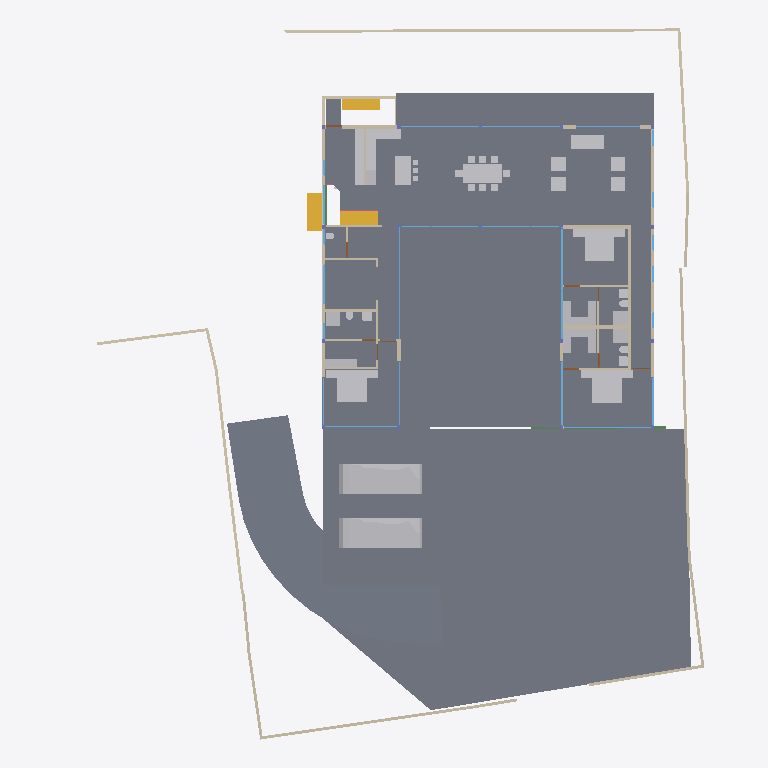
Plan cut of the same IFC building model at storey '00' (level 0.00 m, cut at 1.40 m), seen from above with north up, elements coloured by IFC class: 42 walls (beige), 41 other elements (light grey), 25 windows (light blue), 5 slabs (grey), 4 doors (brown), 3 stair flights (yellow), 2 beams (green), 1 railing (pink). Cut surfaces are drawn darker.
Extent 40.0 m × 44.4 m × 8.8 m (x, y, z). Storeys (5): BF at -2.55 m; 00 at 0.00 m; GF at 0.45 m; GF Lintel at 3.15 m; FF at 3.65 m. Elements (257): 61 IfcWall, 40 IfcBeam, 36 IfcWindow, 25 IfcFurniture, 21 IfcSlab, 20 IfcColumn, 13 IfcSanitaryTerminal, 10 IfcDoor, 8 IfcStairFlight, 6 IfcElectricAppliance, 6 IfcFurnishingElement, 4 IfcCovering.

HEADER;
FILE_DESCRIPTION(('ViewDefinition [CoordinationView]'),'2;1');
FILE_NAME('Manilal.ifc','2025-01-08T19:05:27+05:30',(),(),'IfcOpenShell 0.8.0','Bonsai 0.8.0','');
FILE_SCHEMA(('IFC4X3'));
ENDSEC;
DATA;
#1480=IFCPROJECT('2TuuvCHJz54PsFPcraEbH$',$,'My Project',$,$,$,$,(#3,#128),#1481);
#3305=IFCSITE('0lpfVeOW52QfroqLYyHNY2',$,'My Site',$,$,#26,$,$,$,$,$,$,$,$);
#22021=IFCSITE('3bEIgyqTrDuwi1cEDDCOva',$,'Site',$,$,#22364,#22354,$,$,$,$,$,$,$);
#3313=IFCBUILDING('0MzaWOaS178x5FMqOflU3C',$,'My Building',$,$,#25,$,$,$,$,$,$);
#2081=IFCBUILDINGSTOREY('09kFoqoxrCvB1_fcEsMZsQ',$,'GF',$,$,#217,$,$,$,$);
#2986=IFCBUILDINGSTOREY('0zoFHJ9PnFW80M$mIVDQW3',$,'BF',$,$,#14477,$,$,$,$);
#17145=IFCBUILDINGSTOREY('0MckaoTknA3edZMUNhTyAK',$,'FF',$,$,#17254,$,$,$,$);
#20035=IFCBUILDINGSTOREY('3LpnsPikv4mRTBpfC3WQtx',$,'00',$,$,#20051,$,$,$,$);
#23582=IFCBUILDINGSTOREY('0DtUgpQ1b6nBmkLmvc_ehu',$,'GF Lintel',$,$,#23767,$,$,$,$);
#20004=IFCSLAB('2GmqP$Wiz2HBtZ3_3kNDpG',$,'Slab',$,$,#20401,#20015,$,$);
#2047=IFCSLAB('0o4IYvr$r5a9xXip1qf77x',$,'Slab',$,$,#57250,#2052,$,$);
#29284=IFCSLAB('3iSMNRhjn6RxAf9MsQotHf',$,'Slab',$,$,#58933,#29295,$,$);
#19980=IFCSLAB('0gBflP6QrCERrajZS4Jcb5',$,'Slab',$,$,#20003,#19995,$,$);
#58147=IFCVEHICLE('2iiwfLdIv6T90_RV$NVTaP',$,'Vehicle',$,$,#58943,#58160,$,$);
#58114=IFCVEHICLE('0Uft$UcaX8CxVwxnBMF0PK',$,'Vehicle',$,$,#58938,#58127,$,$);
#7058=IFCFURNITURE('29pE85kkP97uASnGdXI9bH',$,'Furniture',$,$,#65949,#7090,$,$);
#28303=IFCWALL('27XUrfdFf8NB4WaAp9CQAl',$,'Wall',$,$,#28458,#28314,$,$);
#11957=IFCFURNITURE('2J33rbez11iRfVrYceM8DY',$,'Furniture',$,$,#12029,#11970,$,$);
#12030=IFCFURNITURE('3B8s7E7fjDlO_NqnYQjYof',$,'Furniture',$,$,#33408,#12043,$,$);
#11846=IFCFURNITURE('39rrc9a3PCpOjz$eiTdf$W',$,'Furniture',$,$,#11956,#11878,$,$);
#28928=IFCWALL('0FnkLDqRLEbe$2Cj2b_3Yy',$,'Wall',$,$,#29014,#28939,$,$);
#60214=IFCSTAIRFLIGHT('1mv2q697r9AxgesJ_zdxLO',$,'StairFlight',$,$,#60299,#60227,$,8,7,0.168750002980232,0.150000005960464,.STRAIGHT.);
#51028=IFCSTAIRFLIGHT('2llXZ4iSz1RQl4ZTug1e9I',$,'StairFlight',$,$,#51348,#51041,$,8,7,0.168750002980232,0.150000005960464,.STRAIGHT.);
#28561=IFCFURNISHINGELEMENT('2h8RQgk$j4rAz9D7Dsxu8o',$,'FurnishingElement',$,$,#46106,#28574,$);
#26216=IFCWALL('0OsEPs_bHDiuVXt9yc07Ua',$,'Wall',$,$,#28368,#26227,$,$);
#7098=IFCFURNITURE('3MXk8gWif1ohE$RfY6DOqq',$,'Furniture',$,$,#55823,#7130,$,$);
#26337=IFCWALL('0dMaumaK11Re$pxoZyVSQ9',$,'Wall',$,$,#27501,#26348,$,$);
#3805=IFCWALL('2m21DN_zz0gvlfwzs2sCpW',$,'Wall',$,$,#62502,#3825,$,$);
#59181=IFCSTAIRFLIGHT('2suWrRXXH4OfjOcNLrAxAs',$,'StairFlight',$,$,#60213,#59194,$,8,7,0.168750002980232,0.150000005960464,.STRAIGHT.);
#59264=IFCSLAB('0FbE8WF3nFJPfUHlxuC6w$',$,'Slab',$,$,#60289,#59275,$,$);
#25980=IFCWALL('21BewHu4D5mxAIRCfh_HLz',$,'Wall',$,$,#26113,#25991,$,$);
#19509=IFCFURNISHINGELEMENT('1wEKKIVzjDLeDjVjJGXiki',$,'FurnishingElement',$,$,#52397,#19541,$);
#45466=IFCWALL('3vcJgm8I5DVxPiaRjgAfi6',$,'Wall',$,$,#65786,#45477,$,$);
#27060=IFCWALL('10l$0x7lzBbBMMGF1qxI0s',$,'Wall',$,$,#27511,#27071,$,$);
#27353=IFCWALL('2Y2Bm57Cb8Exxz7st0aRUc',$,'Wall',$,$,#27521,#27364,$,$);
#26619=IFCWALL('0FMxrmeoPF7x0oR7G9$aVh',$,'Wall',$,$,#27506,#26630,$,$);
#25887=IFCWALL('3DOK2PUDn3QwM2HLeZR6QD',$,'Wall',$,$,#65818,#25894,$,$);
#26581=IFCWALL('1BJSGVRrzEK97cy18zIEvj',$,'Wall',$,$,#26618,#26592,$,$);
#36979=IFCFURNITURE('0Pm_4GfKv2mQsXch5x2WwC',$,'Furniture',$,$,#37278,#36992,$,$);
#37279=IFCFURNITURE('1EqBHW51v1NQY65qsTLCcP',$,'Furniture',$,$,#37454,#37292,$,$);
#2037=IFCWALL('2UVtoYL$14dgND2FpfCTNX',$,'Wall',$,$,#7688,#2042,$,$);
#7853=IFCWALL('27UD4TXAD7ihl0Wy7NK4TU',$,'Wall',$,$,#37968,#7873,$,$);
#36774=IFCFURNITURE('1f9tLB4VnBlv5oO0bdcolz',$,'Furniture',$,$,#36953,#36806,$,$);
#28507=IFCFURNISHINGELEMENT('2qQryOTgj219SMJ7P_uMmY',$,'FurnishingElement',$,$,#28802,#28539,$);
#51086=IFCFURNISHINGELEMENT('3uoL8FwKT6Z8Ik__ag8r_T',$,'FurnishingElement',$,$,#51175,#51163,$);
#44057=IFCWALL('1nWrLatmX5UucIWFwHwqn7',$,'Wall',$,$,#44218,#44077,$,$);
#35319=IFCWALL('2ecVpX7frBE9HnXe73i5Ta',$,'Wall',$,$,#38029,#35339,$,$);
#52721=IFCWALL('3HoUgi9751ffyJn8Tt97uA',$,'Wall',$,$,#52722,#52741,$,$);
#26134=IFCWALL('3i_YpJFe9529T2L9L4$CKB',$,'Wall',$,$,#27496,#26145,$,$);
#7204=IFCFURNITURE('0w5hTHOp59R8PIefbPbOxu',$,'Furniture',$,$,#55818,#7217,$,$);
#7230=IFCFURNITURE('257RdHH05EBOcTJGwoEUlD',$,'Furniture',$,$,#55828,#7243,$,$);
#12729=IFCSANITARYTERMINAL('0UKEaQ9Tn4MRHW837EcL3f',$,'SanitaryTerminal',$,$,#37449,#12761,$,$);
#62711=IFCSANITARYTERMINAL('2HGnI66wr1wuSM72wdQ0Vw',$,'SanitaryTerminal',$,$,#62761,#62724,$,$);
#59206=IFCWALL('1SWySXpRnEvQjPcNy1t3Br',$,'Wall',$,$,#60109,#59226,$,$);
#7138=IFCFURNITURE('07u5w712j3mw4b0aBksq9x',$,'Furniture',$,$,#55808,#7170,$,$);
#7183=IFCFURNITURE('0I7Hp4EB58Eh801L1SZ2MY',$,'Furniture',$,$,#55813,#7196,$,$);
#12894=IFCSANITARYTERMINAL('3xh$jYsPrCdfbzsoMPaU7d',$,'SanitaryTerminal',$,$,#36958,#12907,$,$);
#37612=IFCWALL('2oouJeu9XF0PkUjeEvxQOm',$,'Wall',$,$,#37740,#37632,$,$);
#36042=IFCWALL('2FDZc$1Z57bgSDQnhsHhc1',$,'Wall',$,$,#36253,#36062,$,$);
#46798=IFCSANITARYTERMINAL('2GXUvxEaXCWPRwV2Ul$xoQ',$,'SanitaryTerminal',$,$,#53816,#46830,$,$);
#26770=IFCWALL('27WVA19Qv4efvQm6cWiqsn',$,'Wall',$,$,#26867,#26781,$,$);
#1256=IFCWALL('3lCTnZM_XFn9QCb3frIzB4',$,'Wall',$,$,#36565,#1262,$,$);
#46178=IFCELECTRICAPPLIANCE('1eEaYeX5DEbxuBNwn_MOC2',$,'ElectricAppliance','655L LG Double Door',$,#52382,#46210,$,$);
#37246=IFCFURNITURE('0iZLW$5Tb4cftat_06nqus',$,'Furniture',$,$,#37304,#37259,$,$);
#37213=IFCFURNITURE('0ZsMr5SgX4i9_LvD6KNu7M',$,'Furniture',$,$,#37245,#37226,$,$);
#37305=IFCFURNITURE('1nOtiQUDzDPOono6L$kwCr',$,'Furniture',$,$,#37459,#37318,$,$);
#37333=IFCFURNITURE('3lepHPEHD6IRyIsWCHn3nv',$,'Furniture',$,$,#37464,#37346,$,$);
#25622=IFCWINDOW('03HgKoXUP97huBY23s7FSC',$,'Window',$,$,#49697,#43194,$,2.79999995231628,4.0,$,$,$);
#29068=IFCWALL('0ANwf3v498sedqkWZL6_z7',$,'Wall',$,$,#45530,#29079,$,$);
#25457=IFCWINDOW('0wGf7PLdj6Se1mi8Sh7afr',$,'Window',$,$,#57956,#57778,$,2.79999995231628,3.0,$,$,$);
#57309=IFCBEAM('3xcDMG0aj9Xgc56BcdooE6',$,'Beam',$,$,#57346,#57320,$,$);
#27098=IFCWALL('2qQNxnpy98iB6JMyhLi2FK',$,'Wall',$,$,#27516,#27109,$,$);
#46383=IFCELECTRICAPPLIANCE('2_D_HDgNP7hhO3sllSgE08',$,'ElectricAppliance.001',$,$,#52392,#46415,$,$);
#1112=IFCWALL('0ZJZVj_BPB0RhymVqZDjrB',$,'Wall',$,$,#45167,#1118,$,$);
#46025=IFCWALL('3_n5vNidv469mEa41_hn3r',$,'Wall',$,$,#46095,#46045,$,$);
#1178=IFCWALL('3AfEJ0oVbCRebTpYg3hat2',$,'Wall',$,$,#36769,#1184,$,$);
#1526=IFCWALL('1CCeDmF7D6CgViS7R2QfSU',$,'Wall',$,$,#23334,#1527,$,$);
#1342=IFCWALL('1zYAwAgZ94A9q2Xf$lP7Cn',$,'Wall',$,$,#49001,#1343,$,$);
#55311=IFCWALL('1sNrPq82f1qvmjg1j5M$n3',$,'Wall',$,$,#60294,#55331,$,$);
#1208=IFCWALL('1Hb8r5zuL4OAK8piaGgE3q',$,'Wall',$,$,#7784,#1214,$,$);
#7785=IFCWALL('3alb8PmNnBWRaq9wE7XFnt',$,'Wall',$,$,#9032,#7805,$,$);
#11931=IFCFURNITURE('2JL5EreVn6NOEYfo807d0n',$,'Furniture',$,$,#12003,#11944,$,$);
#25686=IFCWINDOW('1UgXCtaA1DUBFpQsbjXAxO',$,'Window',$,$,#49444,#39267,$,2.79999995231628,3.0,$,$,$);
#582=IFCWALL('0puYeWxQr6bfGaA8vxH1wQ',$,'Wall',$,$,#4126,#583,$,$);
#25537=IFCWINDOW('0FOplP2JD2kRmePC4Pk0B9',$,'Window',$,$,#49712,#57704,$,2.79999995231628,4.0,$,$,$);
#12946=IFCSANITARYTERMINAL('237pQbKSj1tg5CbkfQmNl1',$,'SanitaryTerminal',$,$,#36973,#12959,$,$);
#62783=IFCSANITARYTERMINAL('1W6hE1Q9HFq9QjSPyMj_lH',$,'SanitaryTerminal',$,$,#62813,#62796,$,$);
#11886=IFCFURNITURE('08t00vVFn2_PNEL0nmpi4V',$,'Furniture',$,$,#11930,#11918,$,$);
#11978=IFCFURNITURE('2GNkki_F53svXIRizzljEt',$,'Furniture',$,$,#12081,#11991,$,$);
#12004=IFCFURNITURE('02WBzZCzP2KAAtS0n6Ju_u',$,'Furniture',$,$,#12055,#12017,$,$);
#12056=IFCFURNITURE('1Tx$doZ9b7ixhiQ_gbtQd4',$,'Furniture',$,$,#33413,#12069,$,$);
#12082=IFCFURNITURE('1ijuMDyij9H8QL3CN8GtC4',$,'Furniture',$,$,#33418,#12095,$,$);
#639=IFCWALL('1wEyaVID18kwvx4VmqDD5O',$,'Wall',$,$,#49238,#640,$,$);
#23385=IFCWINDOW('3liBQwp293KPogKKZ10Jtg',$,'Window',$,$,#58968,#43696,$,2.79999995231628,5.40000009536743,$,$,$);
#29467=IFCWALL('2U66_ERPrD$A$2PTOc1bPA',$,'Wall',$,$,#29544,#29478,$,$);
#1283=IFCWALL('3TMKTJOXP4kO7RGlBcguQ3',$,'Wall',$,$,#36693,#1289,$,$);
#12849=IFCSANITARYTERMINAL('1ztpUHwNv1MuVJRLc_toj6',$,'SanitaryTerminal',$,$,#12945,#12881,$,$);
#56634=IFCBEAM('3NjOYz9cT158x52OLX4IuM',$,'Beam',$,$,#56686,#56645,$,$);
#14220=IFCWINDOW('1JUpa15w1EPgGvbWoKg73I',$,'Window',$,$,#54588,#54351,$,1.5,2.5,$,.SINGLE_PANEL.,$);
#65596=IFCWINDOW('0Oao9c$FjDkR$JVZNzJ4T0',$,'Window',$,$,#65959,#65612,$,1.5,2.5,$,.SINGLE_PANEL.,$);
#17817=IFCWINDOW('0K_TSDQ8z2xBSnirTZ56VX',$,'Window',$,$,#50054,#40814,$,2.79999995231628,5.0,$,$,$);
#52909=IFCWINDOW('1CnEq5_bH87w6FnL5b304Y',$,'Window',$,$,#53207,#53116,$,2.79999995231628,3.0,$,$,$);
#67609=IFCWALL('1b9bPzqb104AcHTtLpy63V',$,'Wall',$,$,#67674,#67629,$,$);
#17002=IFCWINDOW('3dY$LTDzL1V9Sf86htGC3E',$,'Window',$,$,#49608,#43643,$,2.79999995231628,4.5,$,$,$);
#17882=IFCWINDOW('1LMk6qycf7ZBBgAT1E008M',$,'Window',$,$,#49742,#38897,$,2.79999995231628,4.0,$,$,$);
#45867=IFCWINDOW('2ITQQA3UX1gg8I8niCWSY4',$,'Window',$,$,#49578,#57897,$,2.79999995231628,4.5,$,$,$);
#42904=IFCWINDOW('0yG0aNsF5CdOTl1YRaiwT0',$,'Window',$,$,#49727,#43157,$,2.79999995231628,4.0,$,$,$);
#7689=IFCWALL('0dxWKeo9r0A8LiqkBJOP0c',$,'Wall',$,$,#7779,#7709,$,$);
#62762=IFCSANITARYTERMINAL('2DTr6V3Ov5BOyCO61nsVCy',$,'SanitaryTerminal',$,$,#62808,#62775,$,$);
#12769=IFCSANITARYTERMINAL('2vdxbHG$XBkAinHNSDuSLM',$,'SanitaryTerminal',$,$,#12919,#12801,$,$);
#759=IFCWALL('2oaKXdvK5CSQabCZPFlcnS',$,'Wall',$,$,#23295,#760,$,$);
#12920=IFCSANITARYTERMINAL('0kpsmz29D8juUyM19Wtlly',$,'SanitaryTerminal',$,$,#36963,#12933,$,$);
#29664=IFCWINDOW('1HEBEgWRL3tO1pCgL$32S7',$,'Window',$,$,#49414,#41548,$,2.79999995231628,3.0,$,$,$);
#42784=IFCWINDOW('1X8uCygFf1TRSEXVdpbnd0',$,'Window',$,$,#49459,#42815,$,2.79999995231628,3.0,$,$,$);
#34870=IFCWINDOW('3114Sahsz6qxnepmk3atPk',$,'Window',$,$,#49489,#38517,$,2.79999995231628,3.0,$,$,$);
#17427=IFCWINDOW('0WNCgtehP23QAcrC16BDxC',$,'Window',$,$,#49474,#41496,$,2.79999995231628,3.0,$,$,$);
#12998=IFCSANITARYTERMINAL('1pCYUjjaX5yvTggnnvT9WB',$,'SanitaryTerminal',$,$,#33443,#13011,$,$);
#54166=IFCRAILING('2bWAJUXWD90xWav81RGVy$',$,'Railing',$,'FRAMELESS_PANEL',#55516,#54172,$,.USERDEFINED.);
#28808=IFCWALL('3m8X89_nHEBQ3A$cO0dW30',$,'Wall',$,$,#28894,#28828,$,$);
#13878=IFCWINDOW('2kJjIqdzb6QvGhtMPhrGJy',$,'Window',$,$,#55289,#18336,$,1.5,1.0,$,$,$);
#13998=IFCWINDOW('10i1NrmdnAmvAHFlvWUdEN',$,'Window',$,$,#55199,#18410,$,1.5,1.0,$,$,$);
#33543=IFCWINDOW('0Q8zRjWpP1oQ1PX2CUGFnS',$,'Window',$,$,#65954,#35068,$,1.5,1.0,$,$,$);
#13802=IFCWINDOW('0_lcZ$Kpv6Qe95Fvsqp_ex',$,'Window',$,$,#55169,#18299,$,1.5,1.0,$,$,$);
#13938=IFCWINDOW('2WjSZqfcr5wfXo3inwox_Z',$,'Window',$,$,#55184,#18373,$,1.5,1.0,$,$,$);
#14280=IFCWINDOW('3az3X85ET0BAIERIINNIiJ',$,'Window',$,$,#55259,#18521,$,1.5,1.0,$,$,$);
#28649=IFCDOOR('2d$ZxQumn8_uDNm0m9BynD',$,'Door',$,$,#28730,#28680,$,2.09999990463257,1.0,$,$,$);
#34157=IFCWINDOW('04izTKEn94nRC25qBixTy5',$,'Window',$,$,#55229,#35016,$,1.5,1.0,$,$,$);
#45094=IFCWINDOW('2EQR9cRaT2OAiAHYJGmiZP',$,'Window',$,$,#55274,#45107,$,1.5,1.0,$,$,$);
#67076=IFCDOOR('3tEFG6Om12k9izFOR1Pomu',$,'Door',$,$,#67383,#67107,$,2.09999990463257,1.0,$,$,$);
#9033=IFCDOOR('1G5Su1EVTF8AbsbEytgRBM',$,'Door',$,$,#36923,#9065,$,2.09999990463257,1.0,$,$,$);
#9116=IFCDOOR('0HKc9Pc_X5Jfo9vKdPFEaJ',$,'Door',$,$,#13139,#9147,$,2.09999990463257,1.0,$,$,$);
#55626=IFCWALL('2M7j5Ecbb0FxD1NCjCSrSn',$,'Wall',$,$,#60176,#55646,$,$);
ENDSEC;
